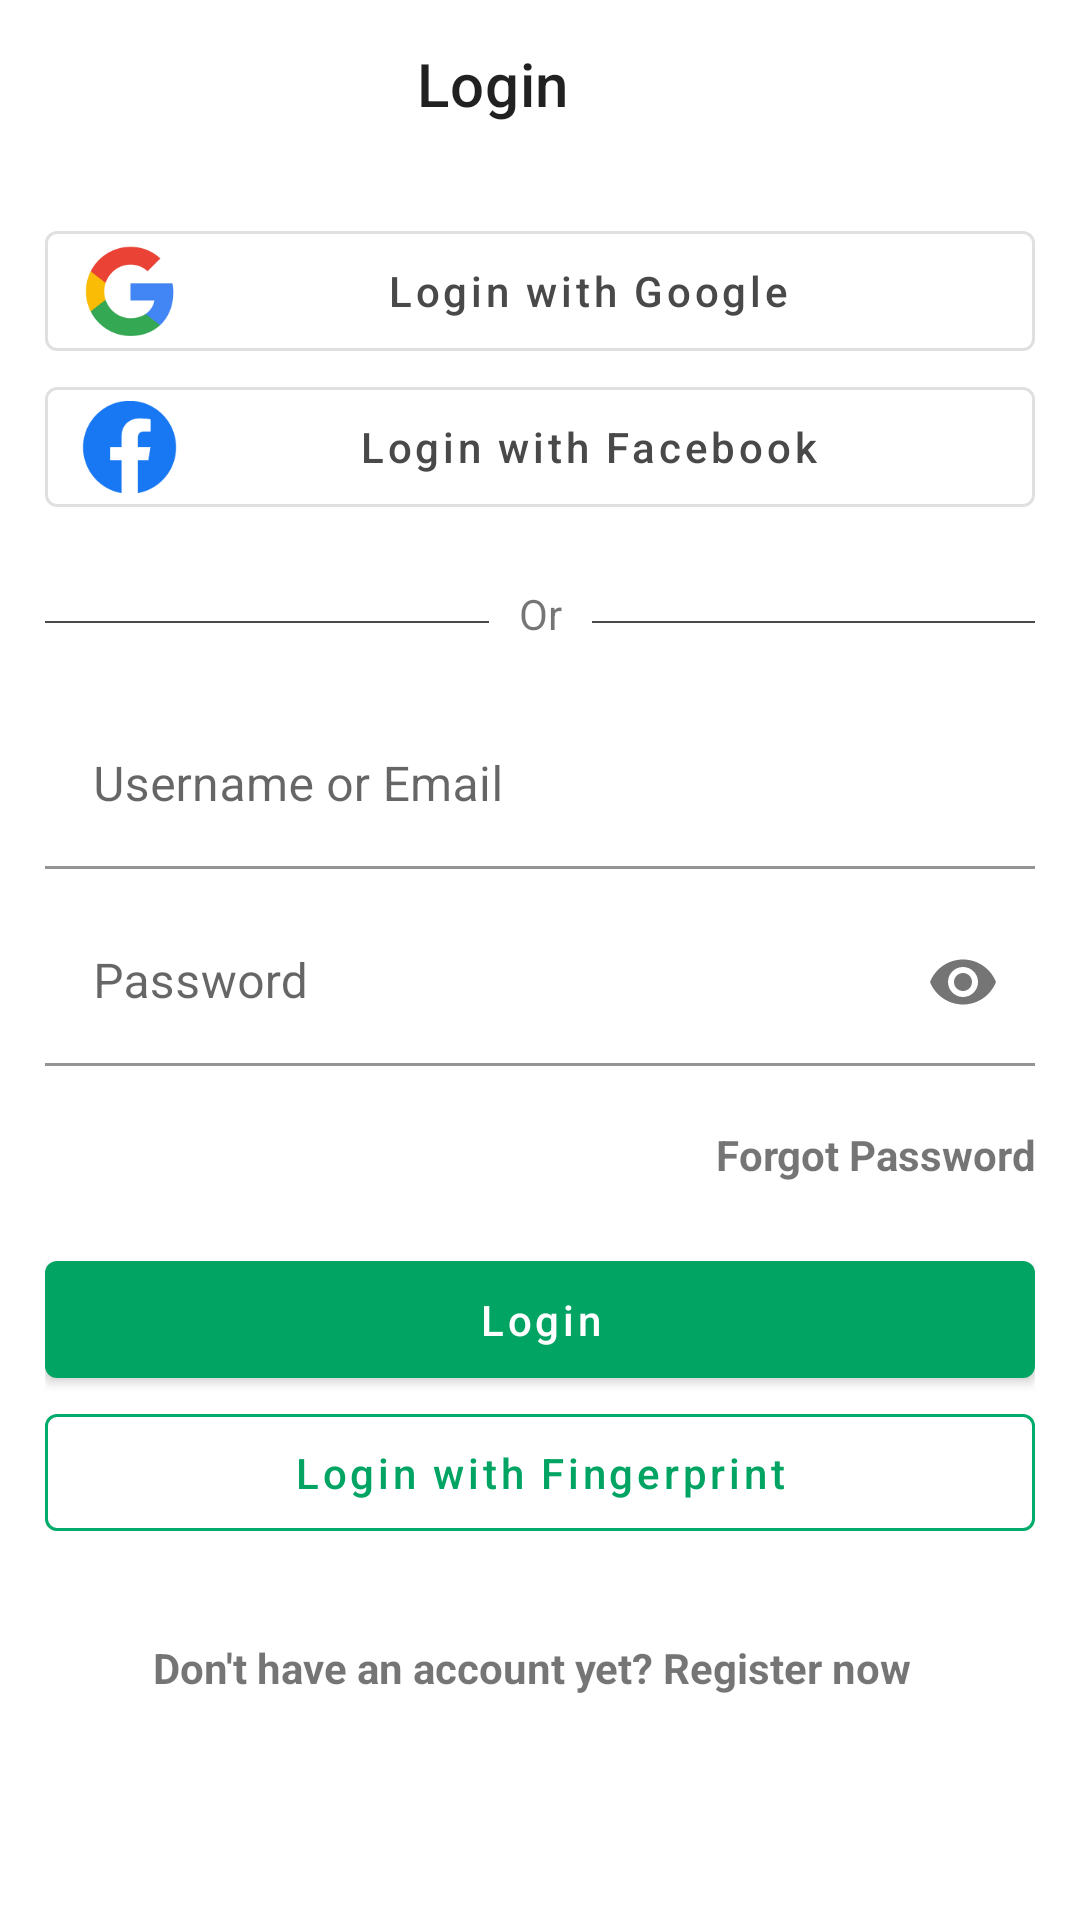

This screen was rendered from an Android layout file. Write that file and the resources it references.
<!-- AndroidManifest.xml: application theme Theme.MiniStockbitApp -->
<!-- res/layout/login_fragment.xml -->
<?xml version="1.0" encoding="utf-8"?>
<androidx.coordinatorlayout.widget.CoordinatorLayout xmlns:android="http://schemas.android.com/apk/res/android"
    xmlns:app="http://schemas.android.com/apk/res-auto"
    xmlns:tools="http://schemas.android.com/tools"
    android:id="@+id/coordinatorLogin"
    android:layout_width="match_parent"
    android:layout_height="match_parent"
    tools:context=".ui.login.LoginFragment">

    <com.google.android.material.appbar.AppBarLayout
        android:layout_width="match_parent"
        android:layout_height="wrap_content"
        app:elevation="0dp">

        <com.google.android.material.appbar.MaterialToolbar
            android:layout_width="match_parent"
            android:layout_height="?attr/actionBarSize"
            android:background="@color/white"
            app:menu="@menu/menu_login"
            app:navigationIcon="@drawable/ic_arrow_back"
            app:navigationIconTint="@color/grey1">

            <TextView
                android:layout_width="match_parent"
                android:layout_height="wrap_content"
                android:gravity="center"
                android:text="@string/label_login"
                android:textAppearance="@style/TextAppearance.MaterialComponents.Headline6" />
        </com.google.android.material.appbar.MaterialToolbar>

    </com.google.android.material.appbar.AppBarLayout>

    <androidx.core.widget.NestedScrollView
        android:layout_width="match_parent"
        android:layout_height="match_parent"
        app:layout_behavior="@string/appbar_scrolling_view_behavior">

        <androidx.appcompat.widget.LinearLayoutCompat
            android:layout_width="match_parent"
            android:layout_height="match_parent"
            android:orientation="vertical"
            android:padding="15dp">

            <com.google.android.material.button.MaterialButton
                android:id="@+id/btnLoginGoogle"
                style="@style/Widget.MaterialComponents.Button.OutlinedButton.Icon"
                android:layout_width="match_parent"
                android:layout_height="wrap_content"
                android:text="@string/label_login_with_google"
                android:textAllCaps="false"
                android:textColor="@color/grey1"
                app:icon="@mipmap/ic_logo_google"
                app:iconTint="@null" />

            <com.google.android.material.button.MaterialButton
                android:id="@+id/btnLoginFacebook"
                style="@style/Widget.MaterialComponents.Button.OutlinedButton.Icon"
                android:layout_width="match_parent"
                android:layout_height="wrap_content"
                android:text="@string/label_login_with_facebook"
                android:textAllCaps="false"
                android:textColor="@color/grey1"
                app:icon="@mipmap/ic_logo_facebook"
                app:iconTint="@null" />

            <include layout="@layout/login_divider" />

            <com.google.android.material.textfield.TextInputLayout
                android:id="@+id/tilEmail"
                android:layout_width="match_parent"
                android:layout_height="wrap_content"
                android:hint="@string/label_username_or_email">

                <com.google.android.material.textfield.TextInputEditText
                    android:id="@+id/tieEmail"
                    android:layout_width="match_parent"
                    android:layout_height="wrap_content"
                    android:background="@color/white"
                    android:maxLines="1" />

            </com.google.android.material.textfield.TextInputLayout>

            <com.google.android.material.textfield.TextInputLayout
                android:id="@+id/tilPassword"
                android:layout_width="match_parent"
                android:layout_height="wrap_content"
                android:layout_marginTop="10dp"
                android:hint="@string/label_password"
                android:maxLines="1"
                app:endIconMode="password_toggle">

                <com.google.android.material.textfield.TextInputEditText
                    android:id="@+id/tiePassword"
                    android:layout_width="match_parent"
                    android:layout_height="wrap_content"
                    android:background="@color/white"
                    android:inputType="textPassword" />

            </com.google.android.material.textfield.TextInputLayout>

            <TextView
                android:id="@+id/tvForgotPassword"
                android:layout_width="match_parent"
                android:layout_height="wrap_content"
                android:gravity="end"
                android:paddingVertical="20dp"
                android:text="@string/label_forgot_password"
                android:textStyle="bold" />

            <com.google.android.material.button.MaterialButton
                android:id="@+id/btnLogin"
                android:layout_width="match_parent"
                android:layout_height="wrap_content"
                android:paddingVertical="10dp"
                android:text="@string/label_login"
                android:textAllCaps="false" />

            <com.google.android.material.button.MaterialButton
                android:id="@+id/btnLoginFingerprint"
                style="@style/Widget.MaterialComponents.Button.OutlinedButton"
                android:layout_width="match_parent"
                android:layout_height="wrap_content"
                android:paddingVertical="10dp"
                android:text="@string/label_login_with_fingerprint"
                android:textAllCaps="false"
                app:strokeColor="@color/green_500" />

            <TextView
                android:id="@+id/tvRegisterNow"
                android:layout_width="match_parent"
                android:layout_height="wrap_content"
                android:layout_marginTop="30dp"
                android:layout_marginEnd="5dp"
                android:gravity="center"
                android:text="@string/label_dont_have_an_account_yet"
                android:textStyle="bold" />


        </androidx.appcompat.widget.LinearLayoutCompat>

    </androidx.core.widget.NestedScrollView>

</androidx.coordinatorlayout.widget.CoordinatorLayout>
<!-- res/layout/login_divider.xml (included above) -->
<?xml version="1.0" encoding="utf-8"?>
<androidx.constraintlayout.widget.ConstraintLayout xmlns:android="http://schemas.android.com/apk/res/android"
    xmlns:app="http://schemas.android.com/apk/res-auto"
    xmlns:tools="http://schemas.android.com/tools"
    android:layout_width="match_parent"
    android:layout_height="wrap_content"
    android:paddingVertical="20dp"
    tools:showIn="@layout/login_fragment">

    <TextView
        android:id="@+id/textView"
        android:layout_width="wrap_content"
        android:layout_height="wrap_content"
        android:gravity="center"
        android:text="@string/label_or"
        app:layout_constraintBottom_toBottomOf="parent"
        app:layout_constraintEnd_toEndOf="parent"
        app:layout_constraintStart_toStartOf="parent"
        app:layout_constraintTop_toTopOf="parent" />

    <androidx.constraintlayout.widget.Guideline
        android:id="@+id/guideline2"
        android:layout_width="wrap_content"
        android:layout_height="wrap_content"
        android:orientation="vertical"
        app:layout_constraintGuide_percent="0.5" />

    <FrameLayout
        android:layout_width="0dp"
        android:layout_height="0.5dp"
        android:layout_marginTop="12dp"
        android:layout_marginEnd="10dp"
        android:background="@color/grey1"
        app:layout_constraintEnd_toStartOf="@+id/textView"
        app:layout_constraintHorizontal_bias="0.0"
        app:layout_constraintStart_toStartOf="parent"
        app:layout_constraintTop_toTopOf="parent" />

    <FrameLayout
        android:layout_width="0dp"
        android:layout_height="0.5dp"
        android:layout_marginStart="10dp"
        android:layout_marginTop="12dp"
        android:background="@color/grey1"
        app:layout_constraintEnd_toEndOf="parent"
        app:layout_constraintStart_toEndOf="@+id/textView"
        app:layout_constraintTop_toTopOf="parent" />

</androidx.constraintlayout.widget.ConstraintLayout>
<!-- resources referenced by this layout -->
<resources>
  <color name="green_500">#01ab6b</color>
  <color name="grey1">#494949</color>
  <color name="white">#FFFFFFFF</color>
  <!-- mipmap ic_logo_facebook: png bitmap (mipmap-hdpi, 1929 bytes) -->
  <!-- mipmap ic_logo_google: png bitmap (mipmap-hdpi, 2573 bytes) -->
  <string name="label_dont_have_an_account_yet">Don\'t have an account yet? Register now</string>
  <string name="label_forgot_password">Forgot Password</string>
  <string name="label_login">Login</string>
  <string name="label_login_with_facebook">Login with Facebook</string>
  <string name="label_login_with_fingerprint">Login with Fingerprint</string>
  <string name="label_login_with_google">Login with Google</string>
  <string name="label_or">Or</string>
  <string name="label_password">Password</string>
  <string name="label_username_or_email">Username or Email</string>
  <style name="Theme.MiniStockbitApp" parent="Theme.MaterialComponents.DayNight.NoActionBar">
          
          <item name="colorPrimary">@color/green_600</item>
          <item name="colorPrimaryVariant">@color/green_800</item>
          <item name="colorOnPrimary">@color/white</item>
          
          <item name="colorSecondary">@color/teal_200</item>
          <item name="colorSecondaryVariant">@color/teal_700</item>
          <item name="colorOnSecondary">@color/black</item>
          
          <item name="android:statusBarColor" tools:targetApi="l">?attr/colorPrimaryVariant</item>
          
      </style>
  <color name="green_600">#01a463</color>
  <color name="green_800">#01914e</color>
  <color name="teal_200">#FF03DAC5</color>
  <color name="teal_700">#FF018786</color>
  <color name="black">#FF000000</color>
</resources>
